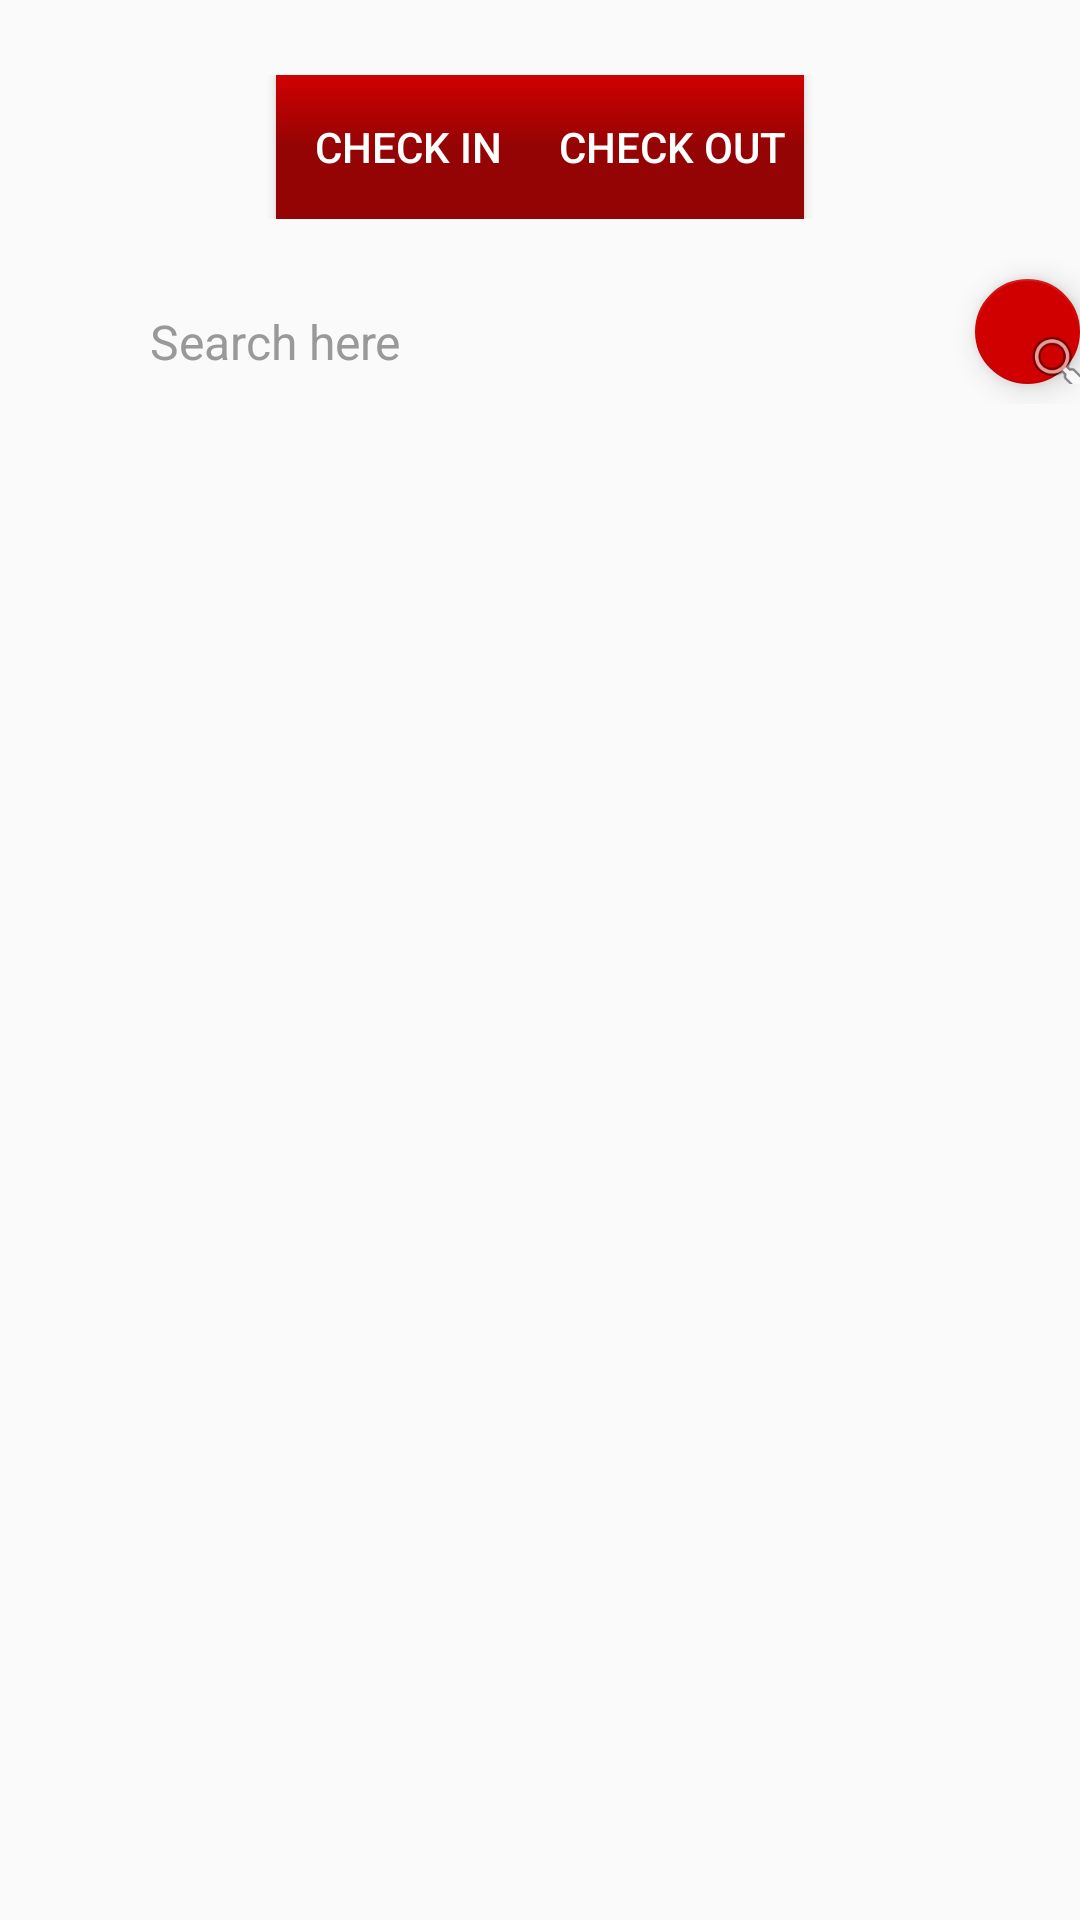

Write the Android layout XML for this screen, with the resource values it uses.
<!-- AndroidManifest.xml: application theme AppTheme -->
<!-- res/layout/activity_main.xml -->
<?xml version="1.0" encoding="utf-8"?>
<android.support.design.widget.CoordinatorLayout
    android:id="@+id/coordinatorLayout"
    xmlns:android="http://schemas.android.com/apk/res/android"
    android:layout_width="match_parent"
    android:layout_height="match_parent">


<RelativeLayout
    xmlns:android="http://schemas.android.com/apk/res/android"
    xmlns:tools="http://schemas.android.com/tools"
    xmlns:app="http://schemas.android.com/apk/res-auto"
    android:layout_width="match_parent"
    android:layout_height="match_parent"
    tools:context=".MainActivity">

    

    <LinearLayout
        android:layout_width="match_parent"
        android:layout_height="wrap_content"
        android:gravity="center_horizontal"
        android:id="@+id/checkInLayout"
        android:layout_marginTop="25dp">
        <Button
            android:text="Check In"
            android:background="@drawable/gradient"
            android:layout_width="wrap_content"
            android:layout_height="wrap_content"
            android:elevation="5dp"
            android:id="@+id/btnCheckIn" />
        <Button
            android:text="Check Out"
            android:background="@drawable/gradient"
            android:layout_width="wrap_content"
            android:layout_height="wrap_content"
            android:elevation="5dp"
            android:id="@+id/btnCheckOut"/>
    </LinearLayout>

    <LinearLayout
        android:layout_width="match_parent"
        android:layout_height="wrap_content"
        android:id="@+id/searchLayout"
        android:layout_below="@+id/checkInLayout"
        android:orientation="horizontal">

        <EditText
            android:id="@+id/search_bar"
            android:layout_width="280dp"
            android:layout_height="wrap_content"
            android:layout_marginTop="20dp"
            android:layout_marginStart="30dp"
            android:background="@drawable/search_layout"
            android:paddingBottom="10dp"
            android:paddingLeft="20dp"
            android:paddingRight="20dp"
            android:paddingTop="10dp"
            android:text="Search here"
            android:textColor="#999999"
            android:textSize="16sp" />

        <android.support.design.widget.FloatingActionButton
            android:layout_width="wrap_content"
            android:layout_height="wrap_content"
            android:layout_marginStart="15dp"
            android:layout_marginTop="20dp"
            android:background="@color/colorPrimary"
            android:src="@android:drawable/ic_menu_search"
            app:backgroundTint="@color/colorPrimary" />
    </LinearLayout>

    <android.support.v7.widget.RecyclerView
        android:layout_width="match_parent"
        android:layout_height="match_parent"
        android:layout_below="@id/searchLayout"
        android:id="@+id/recyclerView"
        android:layout_marginTop="15dp"></android.support.v7.widget.RecyclerView>


</RelativeLayout>
</android.support.design.widget.CoordinatorLayout>
<!-- resources referenced by this layout -->
<resources>
  <color name="colorPrimary">#D00000</color>
  <!-- drawable gradient (drawable) -->
  <?xml version="1.0" encoding="utf-8"?>
  <shape xmlns:android="http://schemas.android.com/apk/res/android"
      android:shape="rectangle" >
  
      <gradient
          android:angle="90"
          android:endColor="#D00000"
          android:centerColor="#940404"
          android:startColor="#940404"
          android:type="linear" />
  
  </shape>
  <style name="AppTheme" parent="Theme.AppCompat.Light.DarkActionBar">
          
          <item name="colorPrimary">@color/colorPrimary</item>
          <item name="colorPrimaryDark">@color/colorPrimaryDark</item>
          <item name="colorAccent">@color/colorAccent</item>
          <item name="android:textColorPrimary">#ffffff</item>
      </style>
  <color name="colorPrimaryDark">#940404</color>
  <color name="colorAccent">#000000</color>
</resources>
